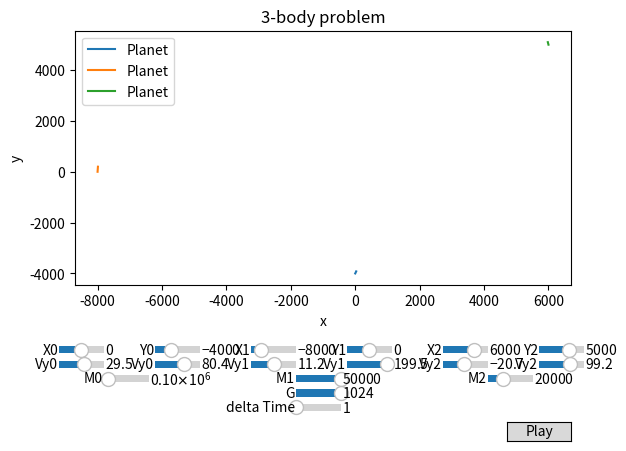

Source code (Python):
import matplotlib.pyplot as plt
import numpy as np
import math
from matplotlib.widgets import Button, Slider
from matplotlib.animation import FuncAnimation

global x
global y
global m
global r
global v

global delta

delta = 1
acc = 1

# G = .000000000066743
G = 1024

x = np.array([[0.],[-8000.],[6000.]])
y = np.array([[-4000.],[0.],[5000.]])
m = np.array([100000,50000,20000])
r = np.array([32,16,16])

v = np.array([[30.,80.],[10.,200.],[-20.,100.]])

running = True

def normalVecTowards(start, end):
    dx=end[0]-start[0]
    dy=end[1]-start[1]
    magnitude = math.sqrt(dx*dx+dy*dy)
    return np.array([dx/magnitude, dy/magnitude])

def EulersMethod():
    global x
    global y
    TEMP = G*m[0]*m[1]/(pow(x[0][-1]-x[1][-1],2) + pow(y[0][-1]-y[1][-1],2))
    
    vec = normalVecTowards([x[0][-1],y[0][-1]],[x[1][-1],y[1][-1]])
    v[0][0] += (TEMP/m[0]*delta)*vec[0]
    v[0][1] += (TEMP/m[0]*delta)*vec[1]
    vec = normalVecTowards([x[1][-1],y[1][-1]],[x[0][-1],y[0][-1]])
    v[1][0] += (TEMP/m[1]*delta)*vec[0]
    v[1][1] += (TEMP/m[1]*delta)*vec[1]
    
    TEMP = G*m[0]*m[2]/(pow(x[0][-1]-x[2][-1],2) + pow(y[0][-1]-y[2][-1],2))
    vec = normalVecTowards([x[0][-1],y[0][-1]],[x[2][-1],y[2][-1]])
    v[0][0] += (TEMP/m[0]*delta)*vec[0]
    v[0][1] += (TEMP/m[0]*delta)*vec[1]
    vec = normalVecTowards([x[2][-1],y[2][-1]],[x[0][-1],y[0][-1]])
    v[2][0] += (TEMP/m[2]*delta)*vec[0]
    v[2][1] += (TEMP/m[2]*delta)*vec[1]
    
    TEMP = G*m[1]*m[2]/(pow(x[1][-1]-x[2][-1],2) + pow(y[1][-1]-y[2][-1],2))
    vec = normalVecTowards([x[1][-1],y[1][-1]],[x[2][-1],y[2][-1]])
    v[1][0] += (TEMP/m[1]*delta)*vec[0]
    v[1][1] += (TEMP/m[1]*delta)*vec[1]
    vec = normalVecTowards([x[2][-1],y[2][-1]],[x[1][-1],y[1][-1]])
    v[2][0] += (TEMP/m[2]*delta)*vec[0]
    v[2][1] += (TEMP/m[2]*delta)*vec[1]

    x = [np.append(x[0],[x[0][-1]+v[0][0]*acc]), np.append(x[1],x[1][-1]+v[1][0]*acc), np.append(x[2],x[2][-1]+v[2][0]*acc)]
    
    
    y = [np.append(y[0],y[0][-1]+v[0][1]*acc), np.append(y[1],y[1][-1]+v[1][1]*acc), np.append(y[2],y[2][-1]+v[2][1]*acc)]

EulersMethod()


def init():
    ax.set_xlim(x[0][0]-20000, x[0][0]+20000)
    ax.set_ylim(y[0][0]-20000, y[0][0]+20000)

    return plot0,
    

global ax
fig, ax = plt.subplots()
global plot0
global plot1
global plot2
plot0, = ax.plot(x[0], y[0])
plot1, = ax.plot(x[1], y[1])
plot2, = ax.plot(x[2], y[2])
ax.set_xlabel('x')
ax.set_ylabel('y')
ax.set_title("3-body problem")
ax.legend(['Planet', 'Planet', 'Planet'])

axX0 = fig.add_axes([0.1, 0.2, .07, 0.03])
x0 = Slider(
    ax=axX0,
    label='X0',
    valmin=-15000,
    valmax=15000,
    valinit=x[0][0],
)
axX1 = fig.add_axes([0.4, 0.2, .07, 0.03])
x1 = Slider(
    ax=axX1,
    label='X1',
    valmin=-15000,
    valmax=15000,
    valinit=x[1][0],
)
axX2 = fig.add_axes([0.7, 0.2, .07, 0.03])
x2 = Slider(
    ax=axX2,
    label='X2',
    valmin=-15000,
    valmax=15000,
    valinit=x[2][0],
)

axY0 = fig.add_axes([0.25, 0.2, .07, 0.03])
y0 = Slider(
    ax=axY0,
    label='Y0',
    valmin=-15000,
    valmax=15000,
    valinit=y[0][0],
)
axY1 = fig.add_axes([0.55, 0.2, .07, 0.03])
y1 = Slider(
    ax=axY1,
    label='Y1',
    valmin=-15000,
    valmax=15000,
    valinit=y[1][0],
)
axY2 = fig.add_axes([0.85, 0.2, .07, 0.03])
y2 = Slider(
    ax=axY2,
    label='Y2',
    valmin=-15000,
    valmax=15000,
    valinit=y[2][0],
)


axXV0 = fig.add_axes([0.1, 0.17, .07, 0.03])
Vx0 = Slider(
    ax=axXV0,
    label='Vy0',
    valmin=-256,
    valmax=256,
    valinit=v[0][0],
)
axXV1 = fig.add_axes([0.4, 0.17, .07, 0.03])
Vx1 = Slider(
    ax=axXV1,
    label='Vy1',
    valmin=-256,
    valmax=256,
    valinit=v[1][0],
)
axXV2 = fig.add_axes([0.7, 0.17, .07, 0.03])
Vx2 = Slider(
    ax=axXV2,
    label='Vy2',
    valmin=-256,
    valmax=256,
    valinit=v[2][0],
)

axYV0 = fig.add_axes([0.25, 0.17, .07, 0.03])
Vy0 = Slider(
    ax=axYV0,
    label='Vy0',
    valmin=-256,
    valmax=256,
    valinit=v[0][1],
)
axYV1 = fig.add_axes([0.55, 0.17, .07, 0.03])
Vy1 = Slider(
    ax=axYV1,
    label='Vy1',
    valmin=-256,
    valmax=256,
    valinit=v[1][1],
)
axYV2 = fig.add_axes([0.85, 0.17, .07, 0.03])
Vy2 = Slider(
    ax=axYV2,
    label='Vy2',
    valmin=-256,
    valmax=256,
    valinit=v[2][1],
)


axM0 = fig.add_axes([0.17, 0.14, .07, 0.03])
M0 = Slider(
    ax=axM0,
    label='M0',
    valmin=10000,
    valmax=1000000,
    valinit=m[0],
)
axM1 = fig.add_axes([0.47, 0.14, .07, 0.03])
M1 = Slider(
    ax=axM1,
    label='M1',
    valmin=5000,
    valmax=50000,
    valinit=m[1],
)
axM2 = fig.add_axes([0.77, 0.14, .07, 0.03])
M2 = Slider(
    ax=axM2,
    label='M2',
    valmin=5000,
    valmax=50000,
    valinit=m[2],
)


axG = fig.add_axes([0.47, 0.11, .07, 0.03])
GS = Slider(
    ax=axG,
    label='G',
    valmin=0,
    valmax=1024,
    valinit=G,
)
axDT = fig.add_axes([0.47, 0.08, .07, 0.03])
DT = Slider(
    ax=axDT,
    label='delta Time',
    valmin=0,
    valmax=1024,
    valinit=delta,
)

fig.subplots_adjust(bottom=0.35)


def update(i):
    if not running: return
    for i in range(16):
        global x
        global y
        EulersMethod()
        plot0.set_data(x[0],y[0])
        plot1.set_data(x[1],y[1])
        plot2.set_data(x[2],y[2])


        ax.set_xlim(x[0][-1]-20000, x[0][-1]+20000)
        ax.set_ylim(y[0][-1]-20000, y[0][-1]+20000)
        return plot0,
    


def updateVal(val):
    global x
    global y
    global m
    global v

    global delta
    global running
    running = False
    delta = DT.val

    # G = .000000000066743
    G = GS.val

    x = np.array([[x0.val],[x1.val],[x2.val]])
    y = np.array([[y0.val],[y1.val],[y2.val]])
    m = np.array([M0.val,M1.val,M2.val])

    v = np.array([[Vx0.val,Vy0.val],[Vx1.val,Vy1.val],[Vx2.val,Vy2.val]])
    
    fig.canvas.draw_idle()

x0.on_changed(updateVal)
x1.on_changed(updateVal)
x2.on_changed(updateVal)
y0.on_changed(updateVal)
y1.on_changed(updateVal)
y2.on_changed(updateVal)

Vx0.on_changed(updateVal)
Vx1.on_changed(updateVal)
Vx2.on_changed(updateVal)
Vy0.on_changed(updateVal)
Vy1.on_changed(updateVal)
Vy2.on_changed(updateVal)

M0.on_changed(updateVal)
M1.on_changed(updateVal)
M2.on_changed(updateVal)

GS.on_changed(updateVal)
DT.on_changed(updateVal)

# Play Button
playax = fig.add_axes([0.8, 0.025, 0.1, 0.04])
button = Button(playax, 'Play', hovercolor='0.975')


def play(event):
    global x
    global y
    global m
    global v

    global delta
    global running
    running = True
    delta = DT.val

    # G = .000000000066743
    G = GS.val

    x = np.array([[x0.val],[x1.val],[x2.val]])
    y = np.array([[y0.val],[y1.val],[y2.val]])
    m = np.array([M0.val,M1.val,M2.val])

    v = np.array([[Vx0.val,Vy0.val],[Vx1.val,Vy1.val],[Vx2.val,Vy2.val]])
button.on_clicked(play)


ani = FuncAnimation(fig, update, frames=np.linspace(0, 2*np.pi, 128), init_func=init, blit=False)

plt.show()
